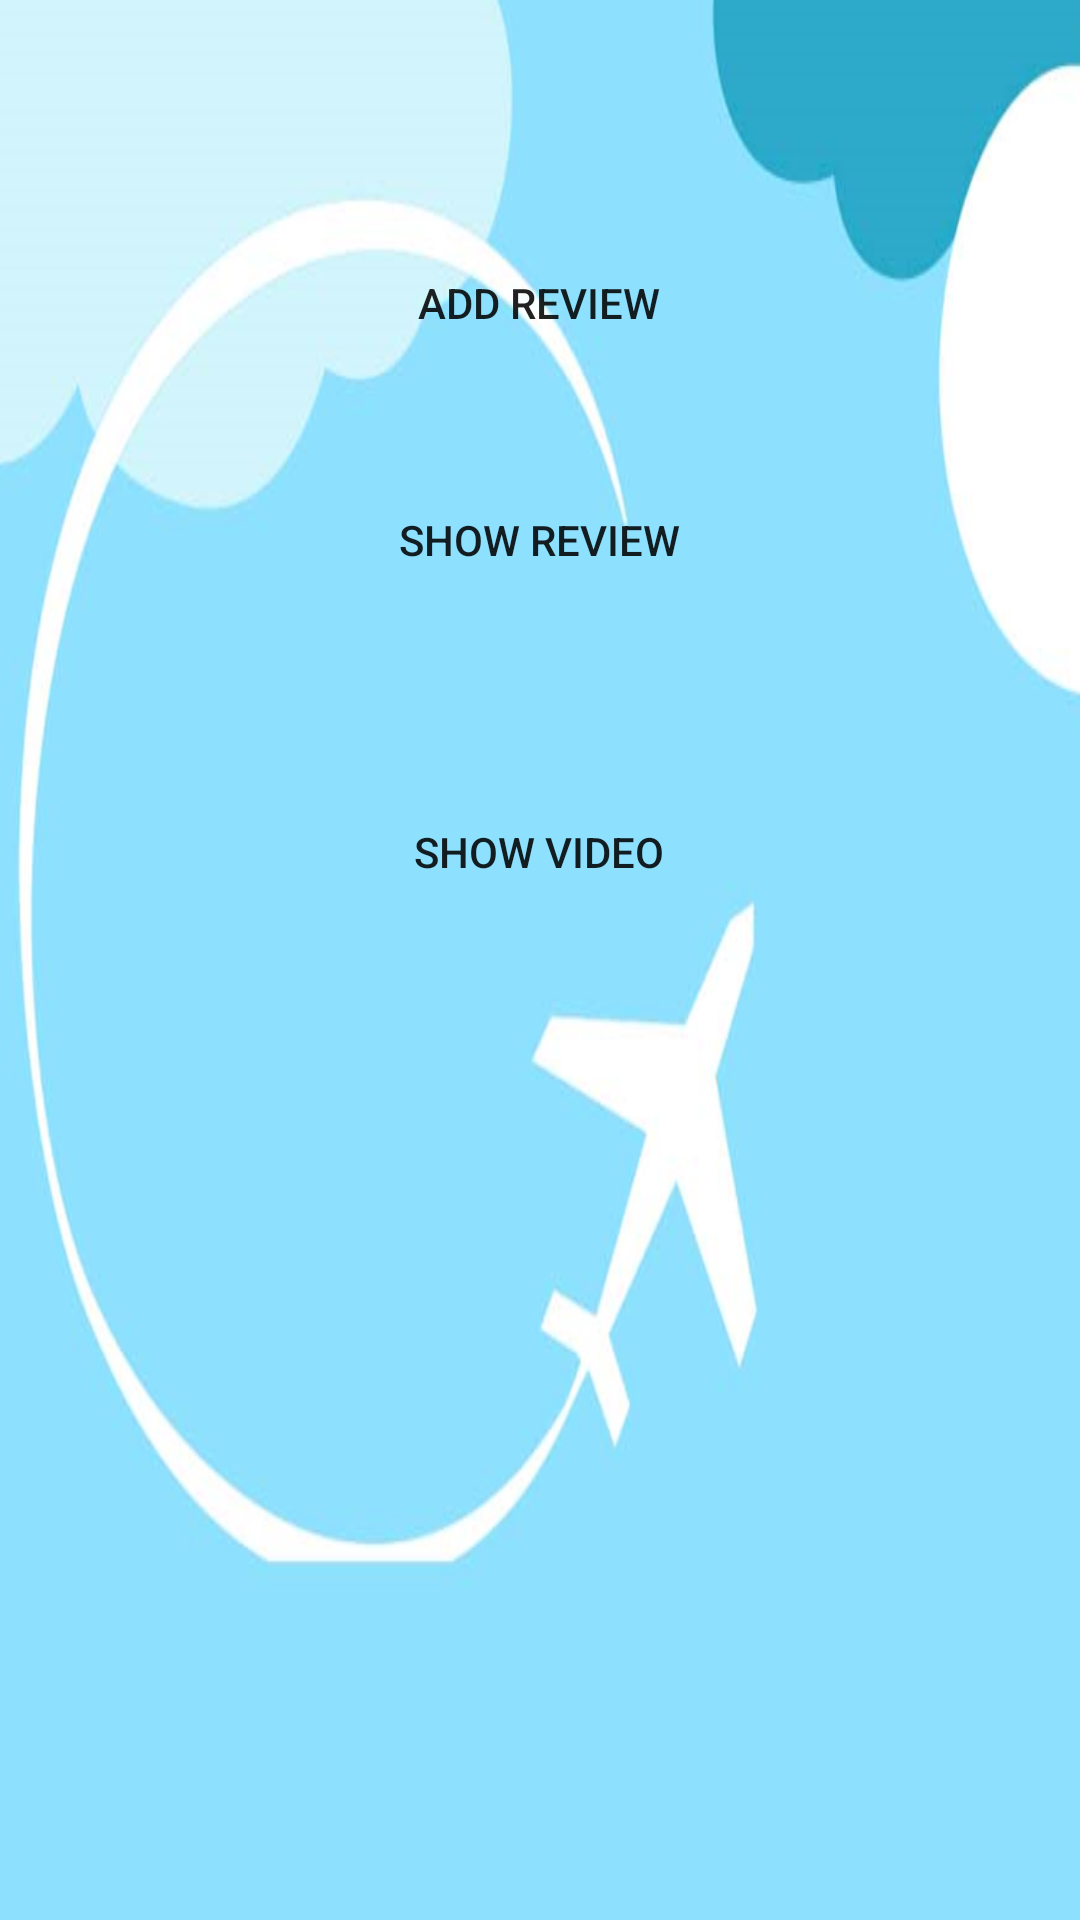

Reconstruct the res/layout file that produces this screen, plus the resources it refers to.
<!-- AndroidManifest.xml: application theme Theme.Tourism_app -->
<!-- res/layout/activity_review.xml -->
<?xml version="1.0" encoding="utf-8"?>
<androidx.constraintlayout.widget.ConstraintLayout xmlns:android="http://schemas.android.com/apk/res/android"
    xmlns:app="http://schemas.android.com/apk/res-auto"
    xmlns:tools="http://schemas.android.com/tools"
    android:layout_width="match_parent"
    android:layout_height="match_parent"
    android:background="@drawable/bgtour"
    tools:context=".Review">

    <Button
        android:id="@+id/addrev"
        android:layout_width="300dp"
        android:layout_height="wrap_content"
        android:text="Add Review"
        android:background="@drawable/btn_bg"
        app:layout_constraintBottom_toTopOf="@+id/showrev"
        app:layout_constraintEnd_toEndOf="parent"
        app:layout_constraintHorizontal_bias="0.495"
        app:layout_constraintStart_toStartOf="parent"
        app:layout_constraintTop_toTopOf="parent"
        app:layout_constraintVertical_bias="0.713" />

    <Button
        android:id="@+id/showvid"
        android:layout_width="300dp"
        android:layout_height="wrap_content"
        android:layout_marginBottom="332dp"
        android:text="Show Video"
        android:background="@drawable/btn_bg"
        app:layout_constraintBottom_toBottomOf="parent"
        app:layout_constraintEnd_toEndOf="parent"
        app:layout_constraintHorizontal_bias="0.495"
        app:layout_constraintStart_toStartOf="parent" />

    <Button
        android:id="@+id/showrev"
        android:layout_width="300dp"
        android:layout_height="wrap_content"
        android:layout_marginBottom="56dp"
        android:text="Show Review"
        android:background="@drawable/btn_bg"
        app:layout_constraintBottom_toTopOf="@+id/showvid"
        app:layout_constraintEnd_toEndOf="parent"
        app:layout_constraintHorizontal_bias="0.495"
        app:layout_constraintStart_toStartOf="parent" />

</androidx.constraintlayout.widget.ConstraintLayout>
<!-- resources referenced by this layout -->
<resources>
  <!-- drawable bgtour: png bitmap (drawable-v24, 120028 bytes) -->
  <style name="Theme.Tourism_app" parent="Theme.MaterialComponents.DayNight.DarkActionBar">
          
          <item name="colorPrimary">@color/purple_500</item>
          <item name="colorPrimaryVariant">@color/purple_700</item>
          <item name="colorOnPrimary">@color/white</item>
          
          <item name="colorSecondary">@color/teal_200</item>
          <item name="colorSecondaryVariant">@color/teal_700</item>
          <item name="colorOnSecondary">@color/black</item>
          
          <item name="android:statusBarColor" tools:targetApi="l">?attr/colorPrimaryVariant</item>
          
      </style>
  <color name="purple_500">#1292c4</color>
  <color name="purple_700">#1292c4</color>
  <color name="white">#FFFFFFFF</color>
  <color name="teal_200">#FF03DAC5</color>
  <color name="teal_700">#FF018786</color>
  <color name="black">#FF000000</color>
</resources>
